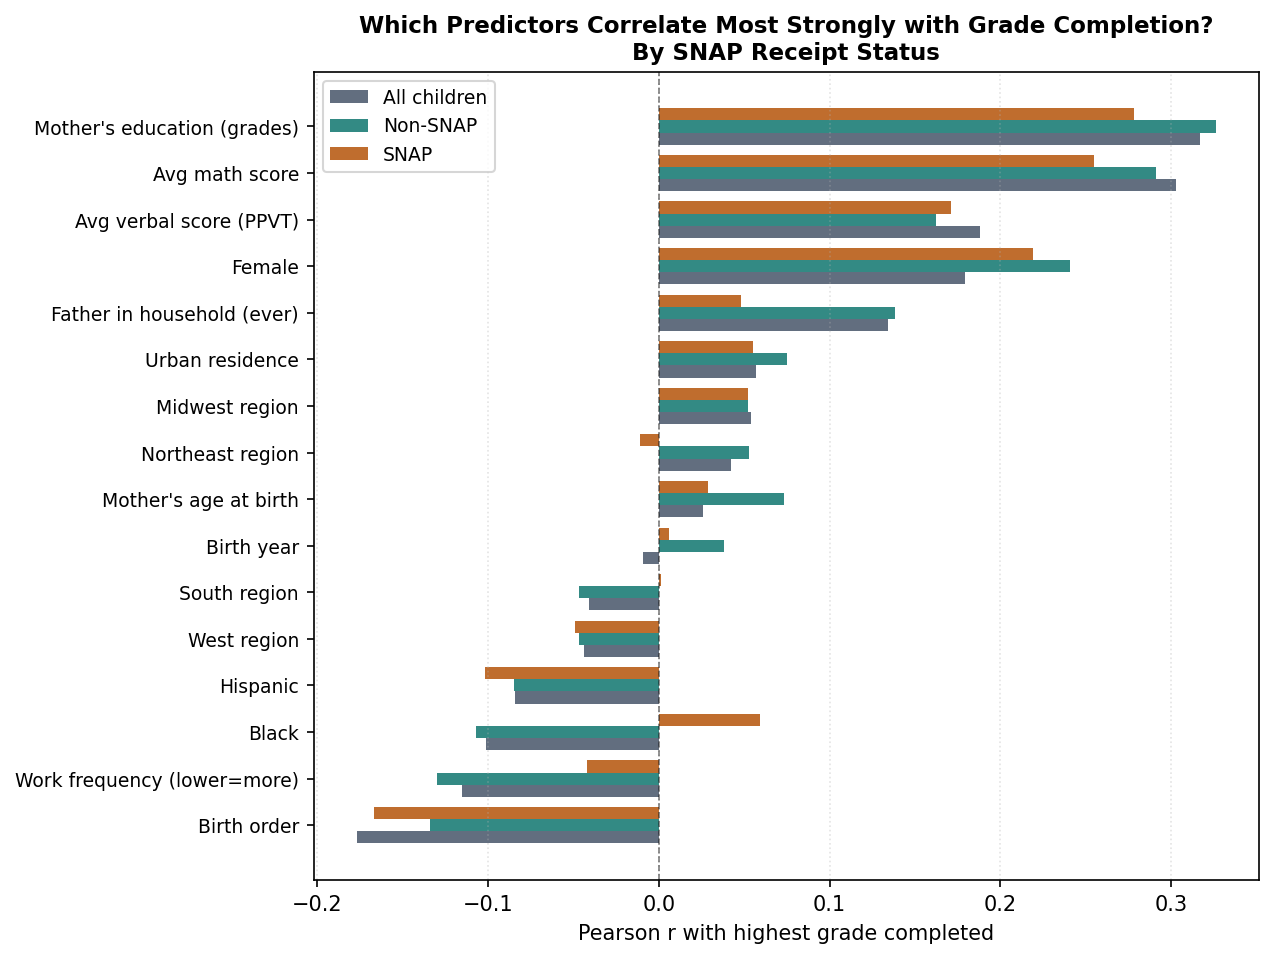

The file beside this chart, header and first rows:
variable, label, r_all, r_snap, r_nonsnap, diff
mother_educ, Mother's education (grades), 0.317, 0.278, 0.326, -0.048
math_avg, Avg math score, 0.303, 0.255, 0.291, -0.036
ppvt_avg, Avg verbal score (PPVT), 0.188, 0.171, 0.162, 0.009
female, Female, 0.179, 0.219, 0.241, -0.022
father_in_hh, Father in household (ever), 0.134, 0.048, 0.138, -0.09
urban, Urban residence, 0.057, 0.055, 0.075, -0.02
midwest, Midwest region, 0.054, 0.052, 0.052, -0.0
northeast, Northeast region, 0.042, -0.011, 0.053, -0.064
mother_age, Mother's age at birth, 0.026, 0.029, 0.073, -0.045
birth_year, Birth year, -0.009, 0.006, 0.038, -0.032
south, South region, -0.041, 0.001, -0.047, 0.048
west, West region, -0.044, -0.049, -0.047, -0.002
hispanic, Hispanic, -0.084, -0.102, -0.085, -0.017
black, Black, -0.101, 0.059, -0.107, 0.166
avg_work_freq, Work frequency (lower=more), -0.115, -0.042, -0.13, 0.088
birth_order, Birth order, -0.177, -0.167, -0.134, -0.033
